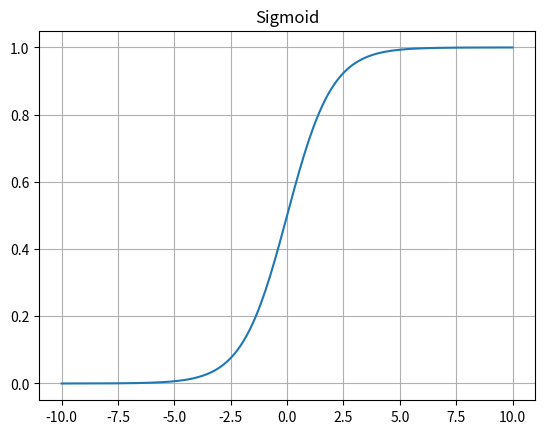
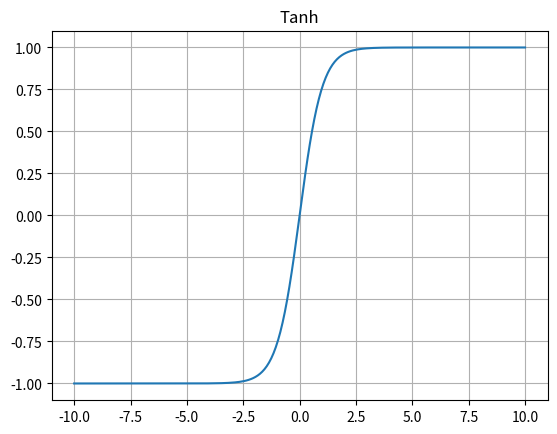
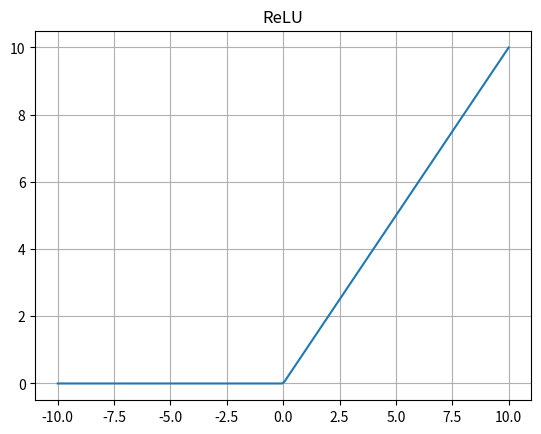
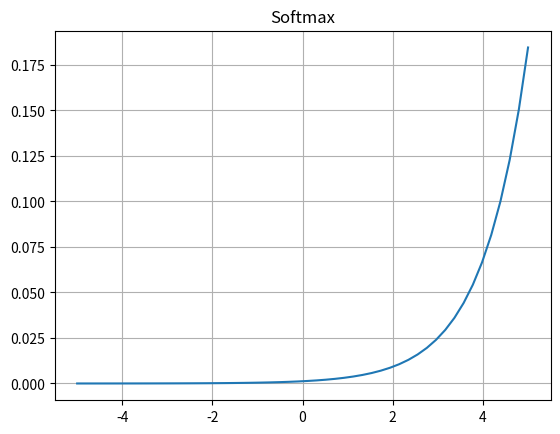

The matplotlib source for these figures, in order:
# KRISHNA KUMAR TRIVEDI
# TE-B-25
import numpy as np
import matplotlib.pyplot as plt

x = np.linspace(-10, 10, 200)

def sigmoid(x):
    return 1 / (1 + np.exp(-x))

def tanh(x):
    return np.tanh(x)

def relu(x):
    return np.maximum(0, x)

def softmax(x):
    e_x = np.exp(x - np.max(x))
    return e_x / e_x.sum()

# Sigmoid
plt.figure()
plt.plot(x, sigmoid(x))
plt.title("Sigmoid")
plt.grid()

# Tanh
plt.figure()
plt.plot(x, tanh(x))
plt.title("Tanh")
plt.grid()

# ReLU
plt.figure()
plt.plot(x, relu(x))
plt.title("ReLU")
plt.grid()

# Softmax
x_soft = np.linspace(-5, 5, 50)
plt.figure()
plt.plot(x_soft, softmax(x_soft))
plt.title("Softmax")
plt.grid()

# Show all graphs together
plt.show()
